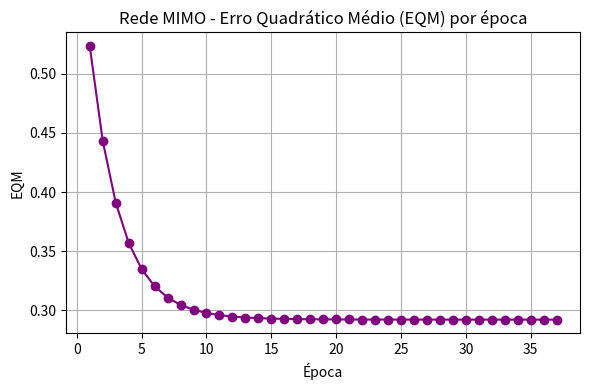

Generate this figure with matplotlib:
"""
=====================================================================
 REDE MIMO (Múltiplas Entradas e Múltiplas Saídas)
=====================================================================
Implementação didática de uma rede de camada única generalizada para
múltiplas saídas (MIMO - Multiple Input, Multiple Output), treinada
com a Regra Delta (LMS), assim como o Adaline, porém com uma matriz
de pesos que conecta todas as entradas a todos os neurônios de saída.

Cada neurônio de saída "j" possui seu próprio vetor de pesos e bias,
mas todos são treinados simultaneamente a cada apresentação de
amostra:

    U = X . W + b                (net input de todos os neurônios)
    erro = D - U                 (erro em relação ao net input)
    W(t+1) = W(t) + eta * X^T . erro
    b(t+1) = b(t) + eta * soma(erro)

A saída final é obtida aplicando a função de ativação degrau a cada
neurônio de saída, permitindo resolver simultaneamente várias tarefas
de classificação/mapeamento com as MESMAS entradas.

=====================================================================
"""

import numpy as np
import matplotlib.pyplot as plt


class RedeMIMO:
    """Rede de camada única com múltiplas entradas e múltiplas saídas (Adaline generalizado)."""

    def __init__(self, n_inputs, n_outputs, learning_rate=0.05, epochs=200, tol=1e-6, random_state=42):
        self.learning_rate = learning_rate
        self.epochs = epochs
        self.tol = tol
        rng = np.random.default_rng(random_state)
        # Matriz de pesos (n_entradas x n_saidas) e vetor de bias (1 x n_saidas)
        self.weights = rng.uniform(-0.5, 0.5, (n_inputs, n_outputs))
        self.bias = rng.uniform(-0.5, 0.5, (1, n_outputs))
        self.mse_per_epoch = []

    def net_input(self, X):
        return np.dot(X, self.weights) + self.bias

    @staticmethod
    def activation(U):
        """Função degrau bipolar aplicada a cada saída: {-1, +1}."""
        return np.where(U >= 0, 1, -1)

    def predict(self, X):
        return self.activation(self.net_input(X))

    def fit(self, X, D, verbose=True):
        """
        Treina a rede MIMO usando a Regra Delta (LMS), amostra a amostra.

        Parâmetros
        ----------
        X : ndarray (n_amostras, n_entradas)
        D : ndarray (n_amostras, n_saidas) -> matriz de saídas desejadas
        """
        eqm_anterior = np.inf

        for epoch in range(self.epochs):
            erro_quadratico_total = 0.0
            for xi, di in zip(X, D):
                xi = xi.reshape(1, -1)
                di = di.reshape(1, -1)

                u = self.net_input(xi)           # net input (1 x n_saidas)
                erro = di - u                    # erro (1 x n_saidas)

                # Atualização da matriz de pesos e do bias (Regra Delta)
                self.weights += self.learning_rate * np.dot(xi.T, erro)
                self.bias += self.learning_rate * erro

                erro_quadratico_total += np.sum(erro ** 2)

            eqm = erro_quadratico_total / (len(X) * D.shape[1])
            self.mse_per_epoch.append(eqm)

            if verbose:
                print(f"Época {epoch + 1:3d}/{self.epochs} - EQM: {eqm:.6f}")

            if abs(eqm_anterior - eqm) < self.tol:
                if verbose:
                    print(f"\n>> Convergência atingida na época {epoch + 1}!\n")
                break
            eqm_anterior = eqm
        return self

    def plot_eqm(self):
        plt.figure(figsize=(6, 4))
        plt.plot(range(1, len(self.mse_per_epoch) + 1), self.mse_per_epoch, marker='o', color='purple')
        plt.title("Rede MIMO - Erro Quadrático Médio (EQM) por época")
        plt.xlabel("Época")
        plt.ylabel("EQM")
        plt.grid(True)
        plt.tight_layout()
        plt.savefig("mimo_convergencia.png", dpi=120)
        print("Gráfico salvo em 'mimo_convergencia.png'")


if __name__ == "__main__":
    # ------------------------------------------------------------
    # Exemplo: uma única rede aprendendo DUAS portas lógicas ao
    # mesmo tempo (AND e OR), a partir das MESMAS entradas.
    # Saída 1 -> AND | Saída 2 -> OR   (codificação bipolar -1/+1)
    # ------------------------------------------------------------
    X = np.array([
        [-1, -1],
        [-1,  1],
        [ 1, -1],
        [ 1,  1],
    ])

    #           AND   OR
    D = np.array([
        [-1,  -1],   # (-1,-1) -> AND=-1, OR=-1
        [-1,   1],   # (-1, 1) -> AND=-1, OR= 1
        [-1,   1],   # ( 1,-1) -> AND=-1, OR= 1
        [ 1,   1],   # ( 1, 1) -> AND= 1, OR= 1
    ])

    print("=" * 60)
    print("Treinando rede MIMO para aprender AND e OR simultaneamente")
    print("=" * 60)

    mimo = RedeMIMO(n_inputs=2, n_outputs=2, learning_rate=0.05, epochs=200, tol=1e-6)
    mimo.fit(X, D)

    print("Matriz de pesos final:\n", mimo.weights)
    print("Bias final:", mimo.bias)

    print("\nTestando a rede treinada:")
    saidas = mimo.predict(X)
    for xi, di, yi in zip(X, D, saidas):
        print(f"Entrada: {xi} -> Saída da rede: {yi} | Esperado (AND, OR): {di}")

    mimo.plot_eqm()
